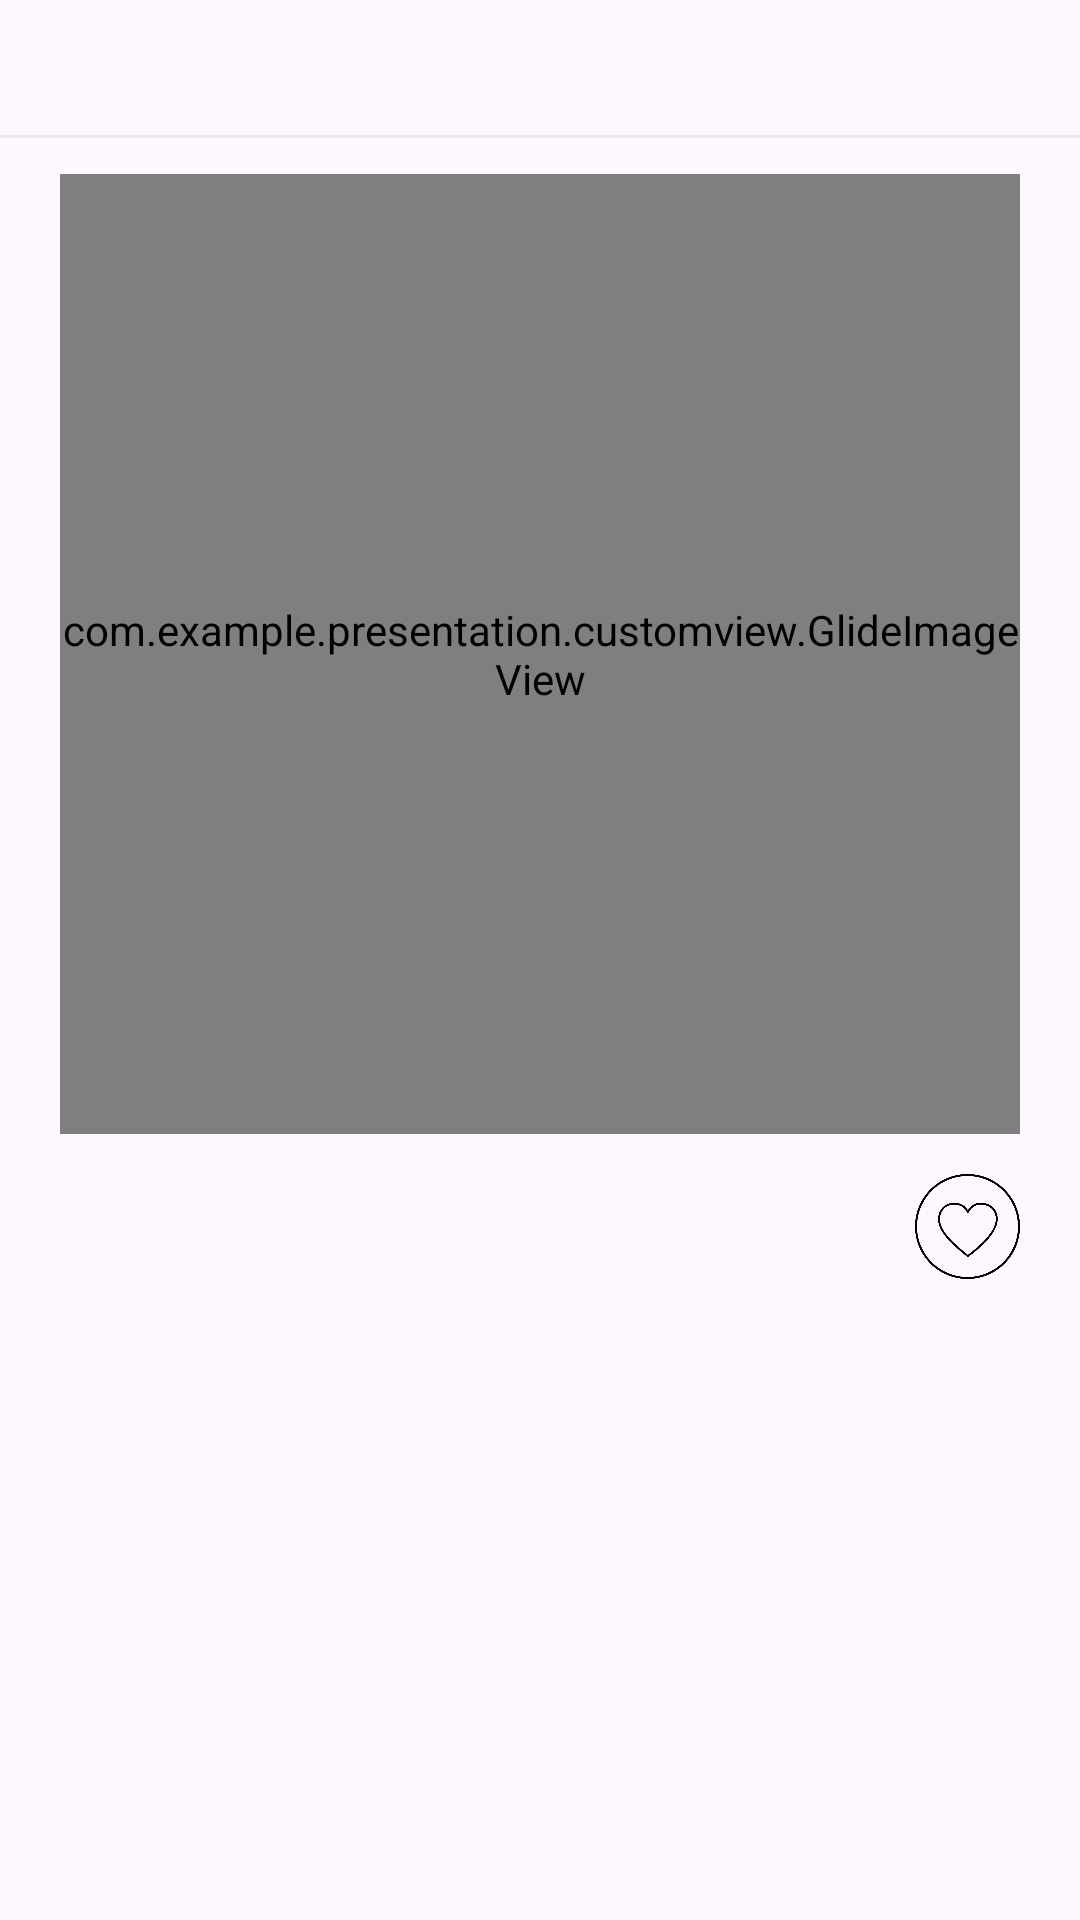

Android layout source for this screen:
<!-- AndroidManifest.xml: application theme Theme.Network_study -->
<!-- res/layout/activity_detail.xml -->
<?xml version="1.0" encoding="utf-8"?>
<androidx.constraintlayout.widget.ConstraintLayout xmlns:android="http://schemas.android.com/apk/res/android"
    xmlns:app="http://schemas.android.com/apk/res-auto"
    xmlns:tools="http://schemas.android.com/tools"
    android:id="@+id/main"
    android:layout_width="match_parent"
    android:layout_height="match_parent"
    tools:context=".DetailActivity">

    <androidx.appcompat.widget.AppCompatImageView
        android:id="@+id/back_btn"
        android:layout_width="45dp"
        android:layout_height="45dp"
        android:padding="10dp"
        android:src="@drawable/ic_back"
        app:layout_constraintStart_toStartOf="parent"
        app:layout_constraintTop_toTopOf="parent" />

    <View
        android:id="@+id/line"
        android:layout_width="0dp"
        android:layout_height="1dp"
        android:background="@color/gray20"
        app:layout_constraintEnd_toEndOf="parent"
        app:layout_constraintStart_toStartOf="parent"
        app:layout_constraintTop_toBottomOf="@id/back_btn" />

    <com.example.presentation.customview.GlideImageView
        android:id="@+id/detail_image"
        android:layout_width="match_parent"
        android:layout_height="0dp"
        android:layout_marginStart="20dp"
        android:layout_marginTop="12dp"
        android:layout_marginEnd="20dp"
        app:layout_constraintDimensionRatio="1:1"
        app:layout_constraintEnd_toEndOf="parent"
        app:layout_constraintStart_toStartOf="parent"
        app:layout_constraintTop_toBottomOf="@id/line" />

    <androidx.appcompat.widget.AppCompatTextView
        android:id="@+id/detail_title"
        android:layout_width="0dp"
        android:layout_height="wrap_content"
        android:layout_marginTop="20dp"
        android:layout_marginEnd="16dp"
        android:ellipsize="end"
        android:maxLines="2"
        android:textColor="@color/gray90"
        android:textSize="16sp"
        android:textStyle="bold"
        app:layout_constraintEnd_toStartOf="@id/like_btn"
        app:layout_constraintStart_toStartOf="@id/detail_image"
        app:layout_constraintTop_toBottomOf="@id/detail_image" />

    <androidx.appcompat.widget.AppCompatImageView
        android:id="@+id/like_btn"
        android:layout_width="35dp"
        android:layout_height="35dp"
        android:src="@drawable/ic_un_like"
        app:layout_constraintBottom_toBottomOf="@id/detail_title"
        app:layout_constraintEnd_toEndOf="@id/detail_image"
        app:layout_constraintTop_toTopOf="@id/detail_title" />

</androidx.constraintlayout.widget.ConstraintLayout>
<!-- resources referenced by this layout -->
<resources>
  <color name="gray20">#EAEAEA</color>
  <color name="gray90">#1C1C1C</color>
  <!-- drawable ic_un_like: png bitmap (drawable, 19793 bytes) -->
  <style name="Theme.Network_study" parent="Base.Theme.Network_study" />
  <style name="Base.Theme.Network_study" parent="Theme.Material3.DayNight.NoActionBar">
          
          
      </style>
</resources>
